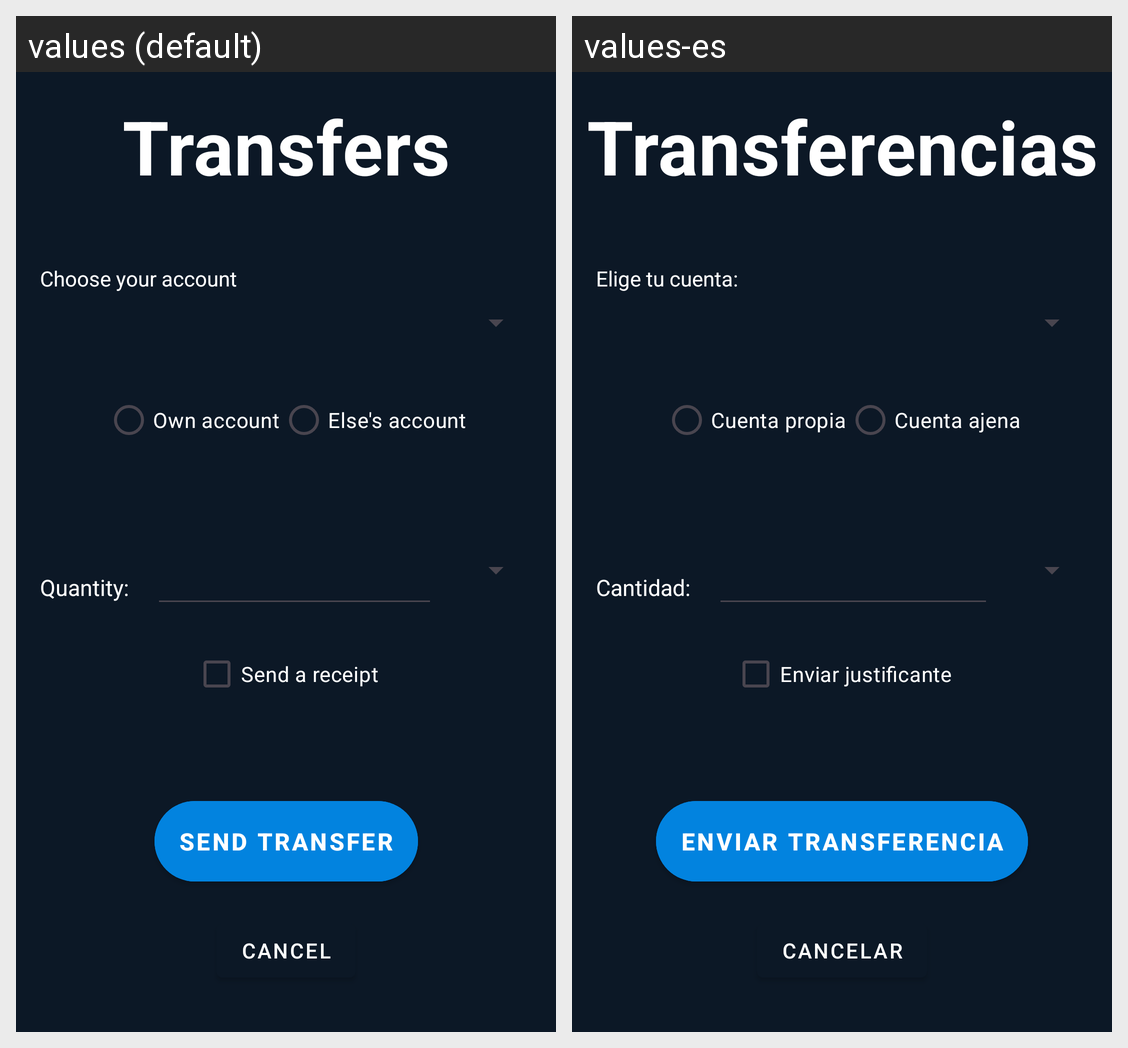

This grid shows one Android layout under two languages. Give, for every string resource on the screen, its name, the default text and each shown locale's text.
Android screen res/layout/activity_transfer.xml rendered under 2 locales, left to right: values (default), values-es. Device: Nexus 5 (rendered at 1080×1920; each locale shown at half size, 540×960, under a caption strip naming it); theme Theme.Bancojototo.
Strings drawn on this screen, with the default value and each locale's value (text and hints the layout hard-codes, and strings that could not be matched under every locale, appear in the picture but are not listed):

text_transfers_title
  values: Transfers
  values-es: Transferencias

caption_account_selection
  values: Choose your account
  values-es: Elige tu cuenta:

checkOwnAccount
  values: Own account
  values-es: Cuenta propia

checkOtherAccount
  values: Else's account
  values-es: Cuenta ajena

text_qty
  values: Quantity:
  values-es: Cantidad:

text_justifying
  values: Send a receipt
  values-es: Enviar justificante

send_transfer
  values: Send transfer
  values-es: Enviar transferencia

cancel_transfer
  values: Cancel
  values-es: Cancelar
